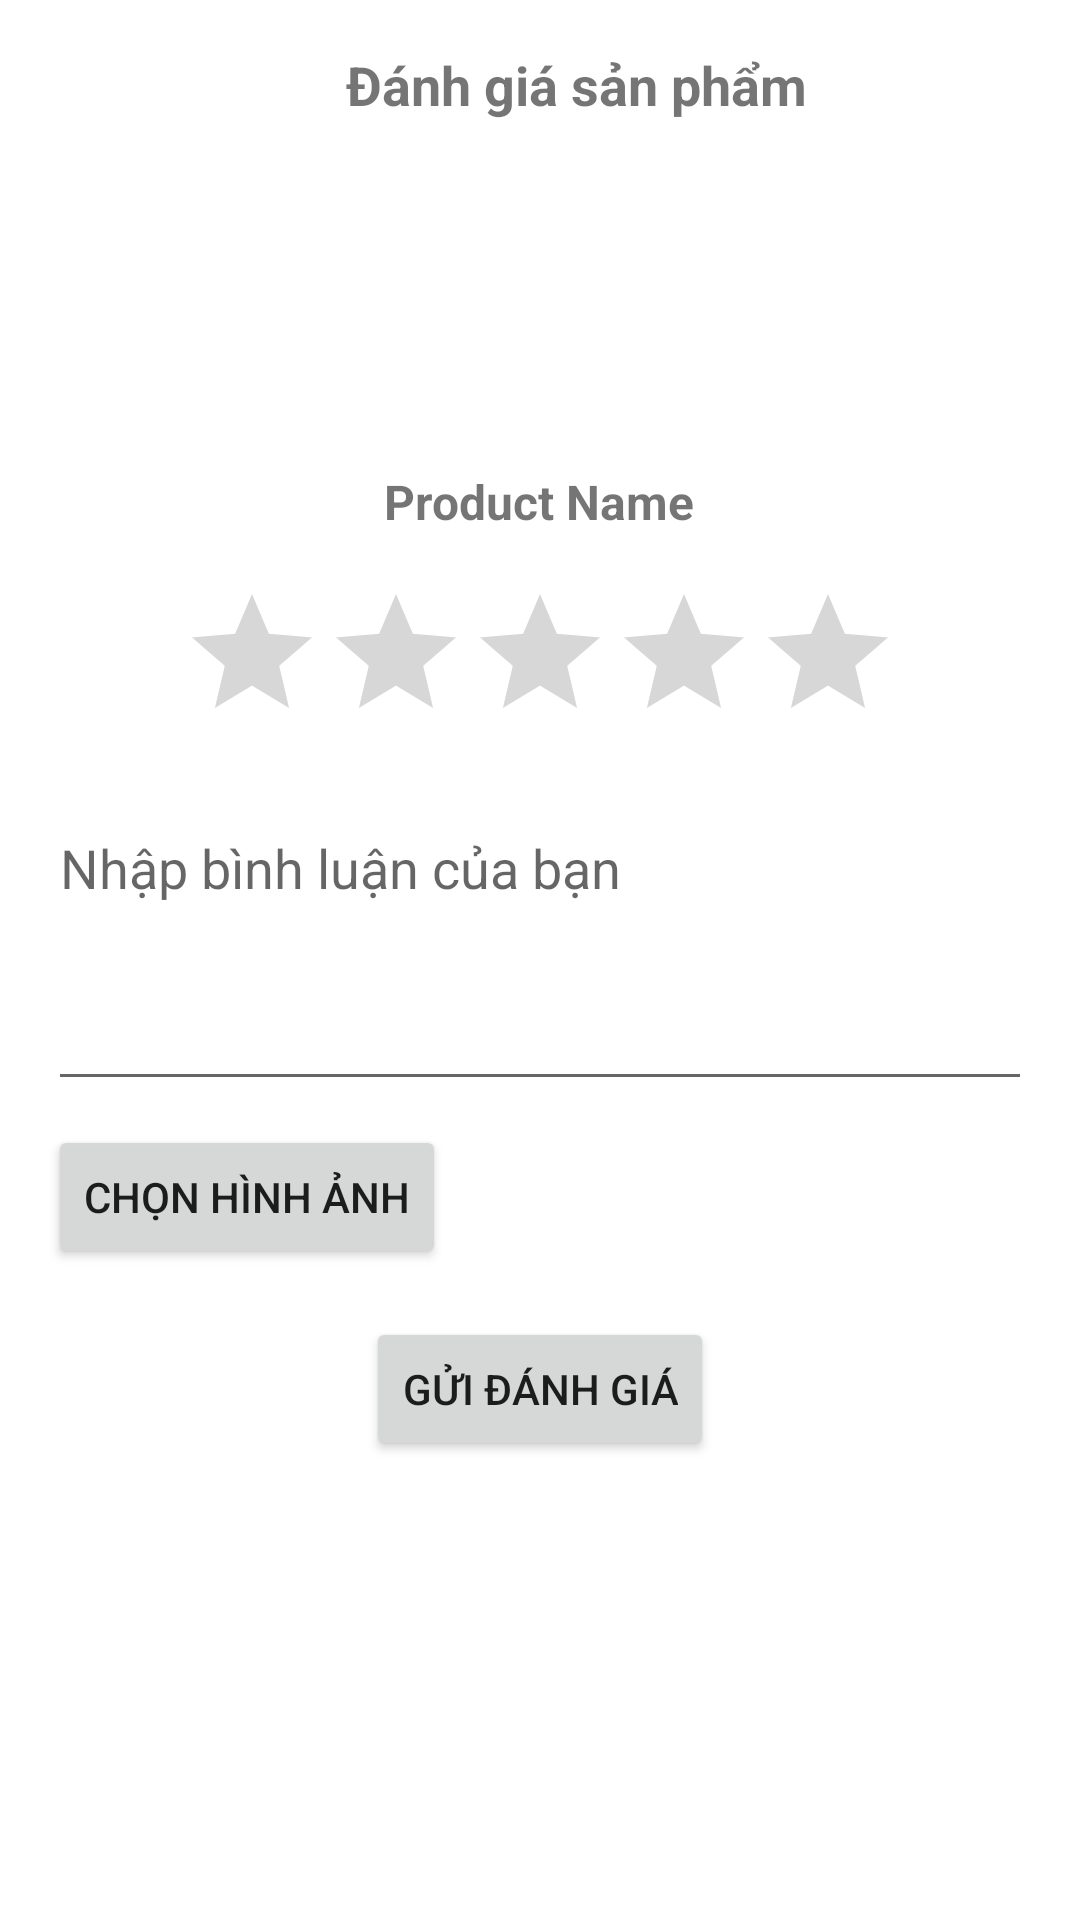

Write the Android layout XML for this screen, with the resource values it uses.
<!-- AndroidManifest.xml: application theme Theme.CosmesticShopApp -->
<!-- res/layout/activity_review.xml -->
<?xml version="1.0" encoding="utf-8"?>
<LinearLayout xmlns:android="http://schemas.android.com/apk/res/android"
    android:layout_width="match_parent"
    android:layout_height="match_parent"
    android:orientation="vertical"
    android:padding="16dp">

    <LinearLayout
        android:layout_width="match_parent"
        android:layout_height="wrap_content"
        android:orientation="horizontal"
        android:paddingBottom="8dp">

        <ImageView
            android:id="@+id/ivBack"
            android:layout_width="24dp"
            android:layout_height="24dp"
            android:src="@drawable/ic_arrow_back"
            android:contentDescription="Back" />

        <TextView
            android:layout_width="0dp"
            android:layout_height="wrap_content"
            android:layout_weight="1"
            android:gravity="center"
            android:text="Đánh giá sản phẩm"
            android:textSize="18sp"
            android:textStyle="bold" />

    </LinearLayout>

    <ImageView
        android:id="@+id/ivProductImage"
        android:layout_width="100dp"
        android:layout_height="100dp"
        android:layout_gravity="center"
        android:scaleType="centerCrop" />

    <TextView
        android:id="@+id/tvProductName"
        android:layout_width="wrap_content"
        android:layout_height="wrap_content"
        android:layout_gravity="center"
        android:layout_marginTop="8dp"
        android:text="Product Name"
        android:textSize="16sp"
        android:textStyle="bold" />

    <RatingBar
        android:id="@+id/rbRating"
        android:layout_width="wrap_content"
        android:layout_height="wrap_content"
        android:layout_gravity="center"
        android:layout_marginTop="16dp"
        android:numStars="5"
        android:stepSize="1.0" />

    <EditText
        android:id="@+id/etComment"
        android:layout_width="match_parent"
        android:layout_height="wrap_content"
        android:layout_marginTop="16dp"
        android:hint="Nhập bình luận của bạn"
        android:minHeight="100dp"
        android:gravity="top"
        android:inputType="textMultiLine" />

    <Button
        android:id="@+id/btnSelectImage"
        android:layout_width="wrap_content"
        android:layout_height="wrap_content"
        android:layout_marginTop="8dp"
        android:text="Chọn hình ảnh" />

    <ImageView
        android:id="@+id/ivSelectedImage"
        android:layout_width="100dp"
        android:layout_height="100dp"
        android:layout_gravity="center"
        android:layout_marginTop="8dp"
        android:visibility="gone"
        android:scaleType="centerCrop" />

    <Button
        android:id="@+id/btnSubmit"
        android:layout_width="wrap_content"
        android:layout_height="wrap_content"
        android:layout_gravity="center"
        android:layout_marginTop="16dp"
        android:text="Gửi đánh giá" />

</LinearLayout>
<!-- resources referenced by this layout -->
<resources>
  <style name="Theme.CosmesticShopApp" parent="Base.Theme.CosmesticShopApp" />
  <style name="Base.Theme.CosmesticShopApp" parent="Theme.MaterialComponents.DayNight.NoActionBar">
          
          
      </style>
</resources>
